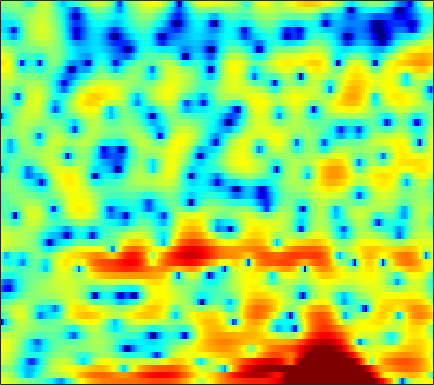

Values plotted in this chart, from the file beside it:
4.7332, 4.4086, 3.9591, 3.5019, 3.1544, 2.671, 2.1936, 1.8119, 1.2953, 0.86116, 0.42013, 0.1139, -0.23432, -0.56803, -0.8079, -1.1144, -1.44, -1.6985, -2.0692, -2.4981, -3.0749, -3.547, -4.2324, -5.1917
3.053, 2.855, 2.507, 2.025, 1.562, 0.8045, -0.1417, -1.004, -2.374, -4.011, -5.884, -7.345, -8.829, -8.892, -7.996, -6.297, -4.612, -3.493, -2.216, -1.189, -0.3831, 0.09589, 0.6028, 0.973
-0.4803, -0.01578, 0.2195, 0.1038, -0.1839, -0.8236, -1.734, -2.586, -3.867, -5.303, -6.732, -7.658, -8.503, -8.759, -8.527, -7.667, -6.453, -5.431, -3.998, -2.609, -1.313, -0.4126, 0.6485, 1.562
3.446, 3.272, 2.909, 2.386, 1.878, 1.042, 0.0008343, -0.9093, -2.318, -3.976, -5.91, -7.595, -10.26, -13.14, -14.7, -13.8, -10.81, -8.63, -6.199, -4.188, -2.507, -1.431, -0.2126, 0.7715
4.244, 3.966, 3.523, 2.991, 2.534, 1.841, 1.069, 0.4464, -0.4331, -1.328, -2.199, -2.818, -3.548, -4.111, -4.412, -4.614, -4.571, -4.389, -3.984, -3.461, -2.837, -2.339, -1.673, -1.043
4.973, 4.738, 4.344, 3.864, 3.446, 2.802, 2.059, 1.44, 0.5145, -0.5249, -1.689, -2.639, -4.009, -5.466, -6.58, -7.915, -8.762, -8.841, -8.197, -7.021, -5.691, -4.732, -3.592, -2.618
4.826, 4.678, 4.417, 4.078, 3.771, 3.275, 2.673, 2.145, 1.312, 0.318, -0.8716, -1.922, -3.586, -5.62, -7.439, -10.23, -12.59, -12.7, -10.67, -8.216, -6.169, -4.943, -3.663, -2.7
2.536, 2.531, 2.526, 2.51, 2.479, 2.391, 2.233, 2.055, 1.734, 1.317, 0.793, 0.3462, -0.2989, -0.9589, -1.427, -1.971, -2.354, -2.494, -2.506, -2.351, -2.096, -1.892, -1.661, -1.495
-2.55, -2.228, -1.525, -0.6826, -0.05943, 0.6828, 1.252, 1.556, 1.81, 1.888, 1.823, 1.694, 1.424, 1.088, 0.8191, 0.4494, 0.1091, -0.114, -0.346, -0.4998, -0.5896, -0.6159, -0.6294, -0.6405
-25.4, -14.38, -7.671, -3.87, -1.912, -0.005345, 1.317, 2.007, 2.609, 2.882, 2.873, 2.701, 2.276, 1.657, 1.095, 0.2758, -0.5445, -1.098, -1.667, -1.989, -2.083, -2.026, -1.821, -1.531
-3.379, -2.663, -1.357, 0.09234, 1.124, 2.287, 3.187, 3.667, 4.046, 4.102, 3.828, 3.396, 2.477, 1.101, -0.2811, -2.701, -6.022, -9.127, -12.34, -10.85, -8.404, -7.213, -6.465, -6.384
-0.2975, 0.1685, 0.8242, 1.491, 1.978, 2.568, 3.044, 3.306, 3.497, 3.485, 3.225, 2.847, 2.089, 0.9838, -0.09888, -1.86, -3.867, -5.308, -6.558, -6.695, -6.328, -6.224, -6.722, -8.15
-2.768, -2.401, -1.892, -1.356, -0.9528, -0.4051, 0.1169, 0.4758, 0.8581, 1.138, 1.285, 1.301, 1.189, 0.9457, 0.685, 0.2738, -0.1634, -0.4801, -0.8189, -1.069, -1.235, -1.319, -1.397, -1.397
-7.532, -7.386, -7.148, -6.716, -6.244, -5.409, -4.433, -3.673, -2.713, -1.857, -1.141, -0.6981, -0.2359, 0.1114, 0.3023, 0.4794, 0.6021, 0.6733, 0.7553, 0.8388, 0.9241, 1.007, 1.154, 1.333
-11.91, -13.32, -15.92, -17.99, -16.76, -13.1, -9.85, -7.918, -5.848, -4.231, -2.967, -2.193, -1.35, -0.6817, -0.2698, 0.1836, 0.5486, 0.789, 1.068, 1.324, 1.569, 1.748, 1.991, 2.237
-9.226, -10.5, -12.29, -13.27, -12.8, -10.93, -8.767, -7.287, -5.601, -4.228, -3.099, -2.393, -1.607, -0.9734, -0.5796, -0.151, 0.1967, 0.4172, 0.6828, 0.944, 1.236, 1.477, 1.818, 2.187
-2.985, -3.592, -4.257, -4.678, -4.783, -4.671, -4.332, -3.963, -3.403, -2.845, -2.283, -1.887, -1.414, -1.03, -0.82, -0.6406, -0.5801, -0.6129, -0.6858, -0.7122, -0.5844, -0.3097, 0.2839, 1.06
0.8366, 0.0002567, -0.9286, -1.679, -2.05, -2.432, -2.694, -2.867, -3.02, -3.043, -2.831, -2.519, -2.003, -1.518, -1.254, -1.199, -1.583, -2.22, -3.584, -5.65, -7.711, -7.671, -4.968, -1.873
-0.08085, -2.113, -4.315, -5, -4.739, -4.324, -4.468, -5.177, -7.03, -9.752, -11.04, -9.091, -5.722, -3.287, -2.13, -1.321, -1.269, -1.683, -2.929, -4.722, -6.482, -6.473, -4.181, -1.347
-0.7828, -4.101, -8.543, -7.991, -5.864, -4.045, -3.469, -3.664, -4.7, -6.192, -6.638, -5.656, -3.708, -1.95, -1.027, -0.2783, -0.029, -0.1003, -0.4511, -0.8185, -1.06, -1.068, -0.7205, -0.004919
3.68, 2.866, 1.985, 1.415, 1.181, 1.015, 0.8817, 0.769, 0.5881, 0.4469, 0.3864, 0.4227, 0.5347, 0.5956, 0.5591, 0.316, -0.188, -0.7659, -1.766, -3.125, -4.623, -5.666, -6.485, -6.139
4.323, 3.975, 3.538, 3.167, 2.928, 2.666, 2.443, 2.283, 2.099, 1.93, 1.73, 1.552, 1.279, 0.8995, 0.5087, -0.2009, -1.18, -2.154, -3.86, -6.286, -9.711, -13.58, -21.38, -17.51
3.548, 3.371, 3.118, 2.877, 2.712, 2.512, 2.357, 2.259, 2.156, 2.051, 1.941, 1.824, 1.591, 1.25, 0.903, 0.2874, -0.5312, -1.285, -2.468, -3.827, -5.298, -6.326, -7.403, -8.027
2.122, 2.002, 1.778, 1.494, 1.282, 1.048, 0.9342, 0.9611, 1.111, 1.36, 1.639, 1.823, 1.972, 1.982, 1.887, 1.611, 1.164, 0.7271, 0.02551, -0.7696, -1.632, -2.274, -3.102, -3.873
0.1589, 0.02392, -0.4285, -1.221, -1.996, -3.033, -3.645, -3.451, -2.383, -0.9207, 0.437, 1.284, 2.143, 2.692, 2.91, 2.975, 2.798, 2.527, 1.983, 1.289, 0.4941, -0.1372, -0.9756, -1.724
-1.545, -1.469, -1.962, -3.245, -4.954, -9.005, -18.6, -16.53, -7.424, -2.968, -0.2326, 1.191, 2.518, 3.359, 3.732, 3.917, 3.792, 3.501, 2.865, 1.939, 0.7223, -0.3807, -2.039, -3.661
-2.532, -1.998, -1.713, -1.824, -2.084, -2.485, -2.6, -2.297, -1.364, -0.1385, 1.041, 1.814, 2.611, 3.136, 3.351, 3.401, 3.185, 2.842, 2.138, 1.073, -0.424, -1.951, -4.815, -9.496
-2.901, -2.231, -1.548, -1.093, -0.8471, -0.572, -0.2933, -0.07134, 0.2697, 0.631, 0.9872, 1.21, 1.441, 1.548, 1.54, 1.421, 1.167, 0.8944, 0.4072, -0.1969, -0.9297, -1.531, -2.345, -3.001
-2.176, -1.636, -1.04, -0.5898, -0.3342, -0.08131, 0.08761, 0.1692, 0.2234, 0.2145, 0.1633, 0.06458, -0.1124, -0.3554, -0.5686, -0.8818, -1.204, -1.422, -1.67, -1.781, -1.774, -1.673, -1.411, -0.9966
-0.8553, -0.5324, -0.1912, 0.0692, 0.2065, 0.281, 0.2267, 0.1167, -0.129, -0.4809, -0.925, -1.308, -1.88, -2.505, -3.009, -3.752, -4.519, -5.04, -5.476, -5.361, -4.58, -3.692, -2.327, -0.9495
-0.3675, -0.2109, 0.01609, 0.1993, 0.2646, 0.2178, -0.01843, -0.3474, -0.9848, -1.827, -2.842, -3.61, -4.605, -5.491, -6.158, -7.219, -8.868, -10.89, -15.52, -19.47, -11.86, -7.706, -3.905, -1.207
-2.953, -2.536, -1.731, -1.027, -0.6852, -0.5246, -0.7552, -1.235, -2.327, -4.019, -6.412, -8.696, -11.68, -12.13, -10.9, -9.281, -8.515, -8.436, -8.46, -7.749, -5.759, -3.863, -1.444, 0.5973
-13.26, -8.263, -4.724, -2.718, -1.806, -1.179, -1.13, -1.431, -2.305, -3.809, -6.098, -8.341, -11.32, -11.28, -9.268, -6.621, -4.647, -3.513, -2.286, -1.169, -0.06124, 0.7714, 1.819, 2.726
-4.753, -4.25, -3.345, -2.498, -1.996, -1.535, -1.303, -1.256, -1.391, -1.709, -2.125, -2.422, -2.622, -2.485, -2.137, -1.46, -0.6789, -0.0657, 0.7089, 1.417, 2.059, 2.46, 2.872, 3.093
-1.435, -2.035, -2.617, -2.997, -3.095, -2.934, -2.479, -2.07, -1.524, -1.052, -0.6605, -0.4516, -0.2119, 0.03315, 0.231, 0.5209, 0.8601, 1.131, 1.546, 1.958, 2.334, 2.554, 2.723, 2.69
-0.923, -2.437, -4.876, -7.679, -9.198, -8.46, -5.926, -4.147, -2.28, -0.97, -0.1134, 0.3049, 0.5998, 0.6694, 0.6131, 0.484, 0.3993, 0.4271, 0.6386, 1.071, 1.597, 1.999, 2.431, 2.663
0.226, -1.34, -4.063, -7.47, -9.581, -8.509, -5.258, -3.216, -1.222, 0.07152, 0.7949, 1.021, 0.9238, 0.3465, -0.3976, -1.798, -3.502, -4.518, -4.551, -2.963, -0.9991, 0.2788, 1.588, 2.46
1.04, 0.4148, -0.3687, -0.9267, -1.097, -0.9283, -0.4028, 0.1051, 0.7562, 1.241, 1.447, 1.365, 0.8867, -0.09952, -1.267, -3.641, -7.474, -11.57, -12.39, -6.931, -3.217, -1.357, 0.3505, 1.437
-0.9032, -0.9656, -0.8528, -0.5854, -0.306, 0.1328, 0.5997, 0.9443, 1.336, 1.603, 1.701, 1.632, 1.326, 0.7787, 0.2187, -0.6406, -1.486, -1.938, -2.092, -1.727, -1.058, -0.5343, 0.07098, 0.4941
-6.328, -5.439, -3.939, -2.542, -1.63, -0.6058, 0.2382, 0.7597, 1.323, 1.734, 1.996, 2.101, 2.11, 1.98, 1.811, 1.521, 1.187, 0.9299, 0.6318, 0.3856, 0.1617, -0.003575, -0.2394, -0.4779
-15.25, -10.08, -6.234, -3.776, -2.46, -1.142, -0.1336, 0.4723, 1.156, 1.723, 2.187, 2.472, 2.755, 2.897, 2.917, 2.807, 2.556, 2.267, 1.76, 1.096, 0.2543, -0.475, -1.526, -2.594
-4.581, -4.069, -3.113, -2.246, -1.73, -1.164, -0.7168, -0.3638, 0.1964, 0.8905, 1.654, 2.216, 2.868, 3.361, 3.586, 3.678, 3.516, 3.222, 2.555, 1.535, 0.1368, -1.246, -3.668, -7.036
-0.541, -0.5765, -0.7371, -1.131, -1.632, -2.626, -3.871, -4.606, -4.498, -2.918, -0.8489, 0.5558, 2.064, 3.148, 3.689, 4.09, 4.122, 3.916, 3.319, 2.356, 0.9931, -0.3209, -2.52, -5.219
0.5224, 0.5273, 0.1586, -0.6536, -1.661, -3.812, -7.463, -12.1, -15, -7.505, -3.003, -0.8278, 1.247, 2.607, 3.295, 3.833, 3.997, 3.89, 3.49, 2.809, 1.825, 0.9456, -0.3748, -1.75
0.6472, 0.899, 0.918, 0.5896, 0.1386, -0.6538, -1.494, -1.932, -1.985, -1.355, -0.353, 0.4646, 1.422, 2.188, 2.604, 2.931, 3.021, 2.933, 2.62, 2.066, 1.301, 0.5767, -0.5834, -1.942
1.385, 1.734, 1.957, 1.907, 1.744, 1.429, 1.09, 0.8642, 0.6818, 0.6527, 0.7622, 0.9312, 1.164, 1.381, 1.49, 1.558, 1.511, 1.401, 1.116, 0.6762, 0.08914, -0.4932, -1.477, -2.775
3.163, 3.405, 3.465, 3.279, 2.995, 2.465, 1.821, 1.308, 0.6712, 0.177, -0.09611, -0.1992, -0.1885, -0.1736, -0.1903, -0.2722, -0.4301, -0.5705, -0.7428, -0.8733, -1.059, -1.258, -1.686, -2.402
5.419, 5.46, 5.233, 4.697, 4.067, 2.909, 1.362, -0.01063, -2, -3.637, -4.151, -3.832, -3.105, -2.624, -2.565, -2.959, -3.719, -4.31, -4.544, -3.916, -2.872, -2.137, -1.489, -1.267
6.401, 6.282, 5.85, 5.069, 4.223, 2.649, 0.3982, -1.923, -6.578, -15.99, -15.34, -9.355, -5.756, -4.367, -4.254, -5.369, -8.216, -12.87, -33.25, -10.89, -5.438, -3.149, -1.294, -0.314
4.858, 4.664, 4.229, 3.549, 2.887, 1.786, 0.4619, -0.6665, -2.171, -3.329, -3.732, -3.592, -3.107, -2.797, -2.815, -3.168, -3.838, -4.316, -4.387, -3.564, -2.279, -1.334, -0.3344, 0.2581
2.119, 1.922, 1.549, 1.081, 0.6796, 0.131, -0.393, -0.743, -1.084, -1.249, -1.257, -1.153, -0.9612, -0.7336, -0.5942, -0.4466, -0.3538, -0.2487, -0.06086, 0.1908, 0.506, 0.7187, 0.9206, 0.9591
-1.022, -1.254, -1.703, -2.22, -2.608, -2.997, -3.125, -2.988, -2.56, -1.945, -1.25, -0.7197, -0.07138, 0.5109, 0.8958, 1.314, 1.656, 1.857, 2.058, 2.187, 2.235, 2.203, 2.044, 1.747
-4.305, -4.623, -5.426, -6.741, -8.007, -9.707, -10.09, -8.937, -6.572, -4.304, -2.404, -1.242, 0.05001, 1.061, 1.675, 2.323, 2.814, 3.07, 3.29, 3.377, 3.308, 3.162, 2.828, 2.326
-6.691, -6.761, -7.447, -9.052, -11.05, -15.36, -18, -13.76, -8.715, -5.281, -2.822, -1.405, 0.1017, 1.27, 1.961, 2.694, 3.214, 3.49, 3.706, 3.746, 3.617, 3.407, 2.977, 2.358
-6.871, -6.394, -6.175, -6.26, -6.432, -6.538, -6.181, -5.531, -4.288, -2.881, -1.527, -0.5974, 0.4803, 1.385, 1.958, 2.581, 3.037, 3.283, 3.461, 3.463, 3.299, 3.053, 2.561, 1.879
-4.97, -4.375, -3.799, -3.377, -3.126, -2.791, -2.399, -2.069, -1.546, -0.9758, -0.3963, 0.04594, 0.6241, 1.182, 1.588, 2.078, 2.508, 2.745, 2.941, 2.973, 2.807, 2.548, 2.014, 1.281
-2.163, -1.806, -1.398, -1.077, -0.8518, -0.5923, -0.3937, -0.2776, -0.1958, -0.196, -0.2481, -0.2897, -0.2435, 0.02196, 0.3704, 0.9873, 1.653, 2.089, 2.518, 2.714, 2.625, 2.375, 1.796, 0.9361
0.3806, 0.2601, 0.1772, 0.2672, 0.4469, 0.7415, 0.9566, 0.9924, 0.7325, 0.04938, -1.119, -2.313, -3.96, -4.427, -3.454, -1.349, 0.5377, 1.648, 2.654, 3.158, 3.23, 3.002, 2.33, 1.2
